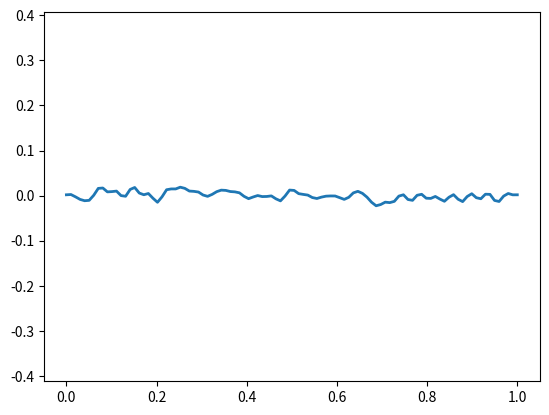

This figure's Python source:
import numpy as np
from matplotlib import pyplot as plt

# delclaration of parameters
C1=0.01
N=30
a=0.7
b=1.2


# Random number generation
m=0+1*np.random.randn(N+3,1)
n=-np.pi/2+(np.pi/2+np.pi/2)*np.random.rand(N,1)
## Printing histogram
#plt.subplot(121)
#plt.hist(np.hstack(m), 50, normed=1, facecolor='g', alpha=0.75)
#plt.subplot(122)
#plt.hist(np.hstack(n), 50, normed=1, facecolor='g', alpha=0.75)
#plt.show()


# Saving random numbers
###................. incomplete

# Creating vectors  X axis
x=np.linspace(0,1,100)

z=0
for i in range(1,N+1):
	#z=z+((a**n)*np.cos(2*np.pi*(b**n)*x))	     # w1

	#z=z+(np.sin(np.pi*(i**b)*x))/(np.pi*(i**b))  # w2

	z=z+((i**(-b/2.0))*m.item(i-1)*np.cos((2*np.pi*i*x)+n.item(i-1)) )  # w3


plt.plot(x,C1*z, linewidth=2.0)
plt.axis('equal')
plt.show()